Image classification data set "splits_combined" (GrantMihkael/GrantMihkael-NEU-Surface-Defect-Dataset on GitHub). Class labels (10): injured by a collision, clean sample, convex powder, dirty spot, drain bottom, non conducting, orange peel, pitting, scuffing, transverse strip is dented.

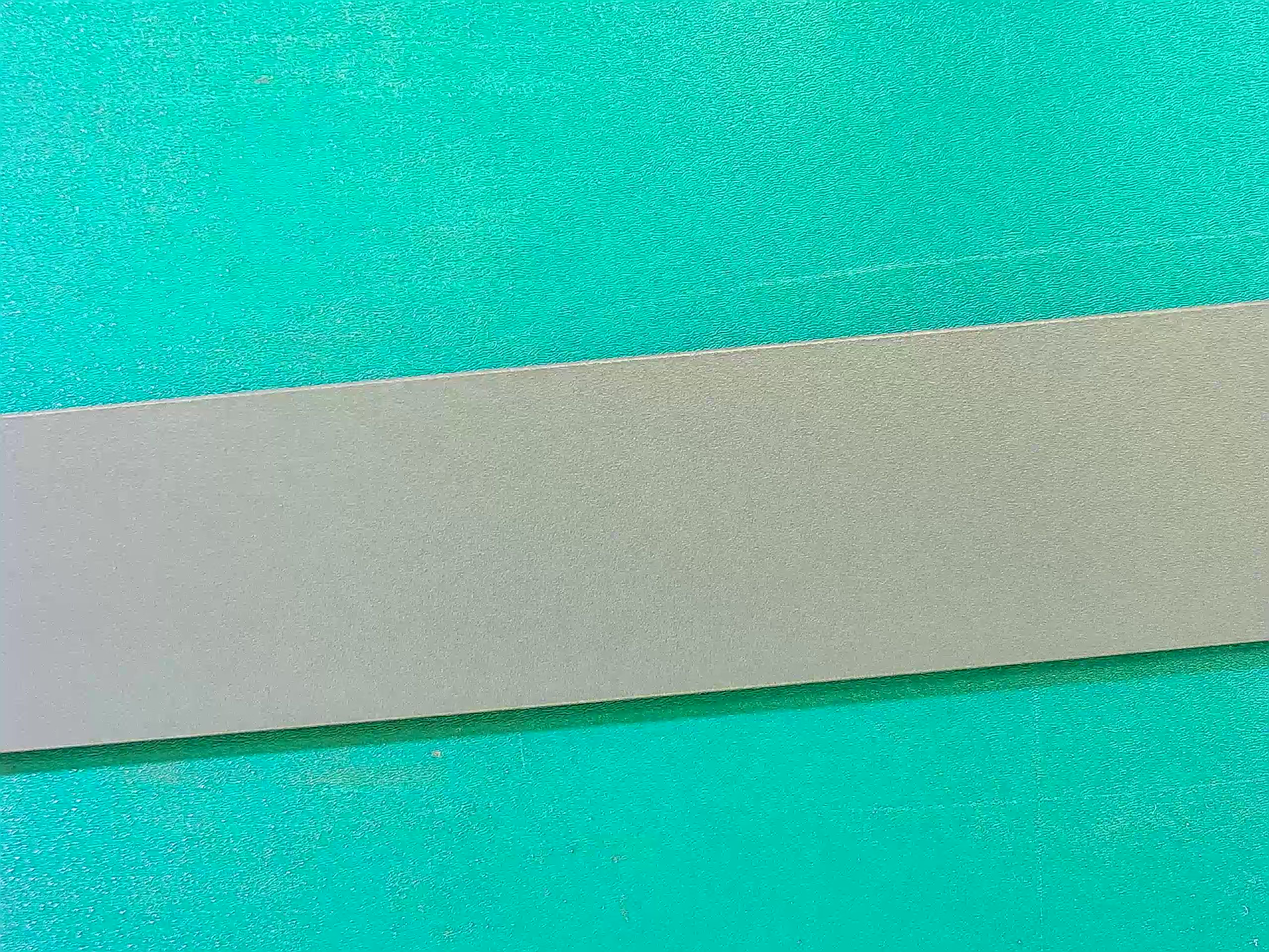
Label: clean sample

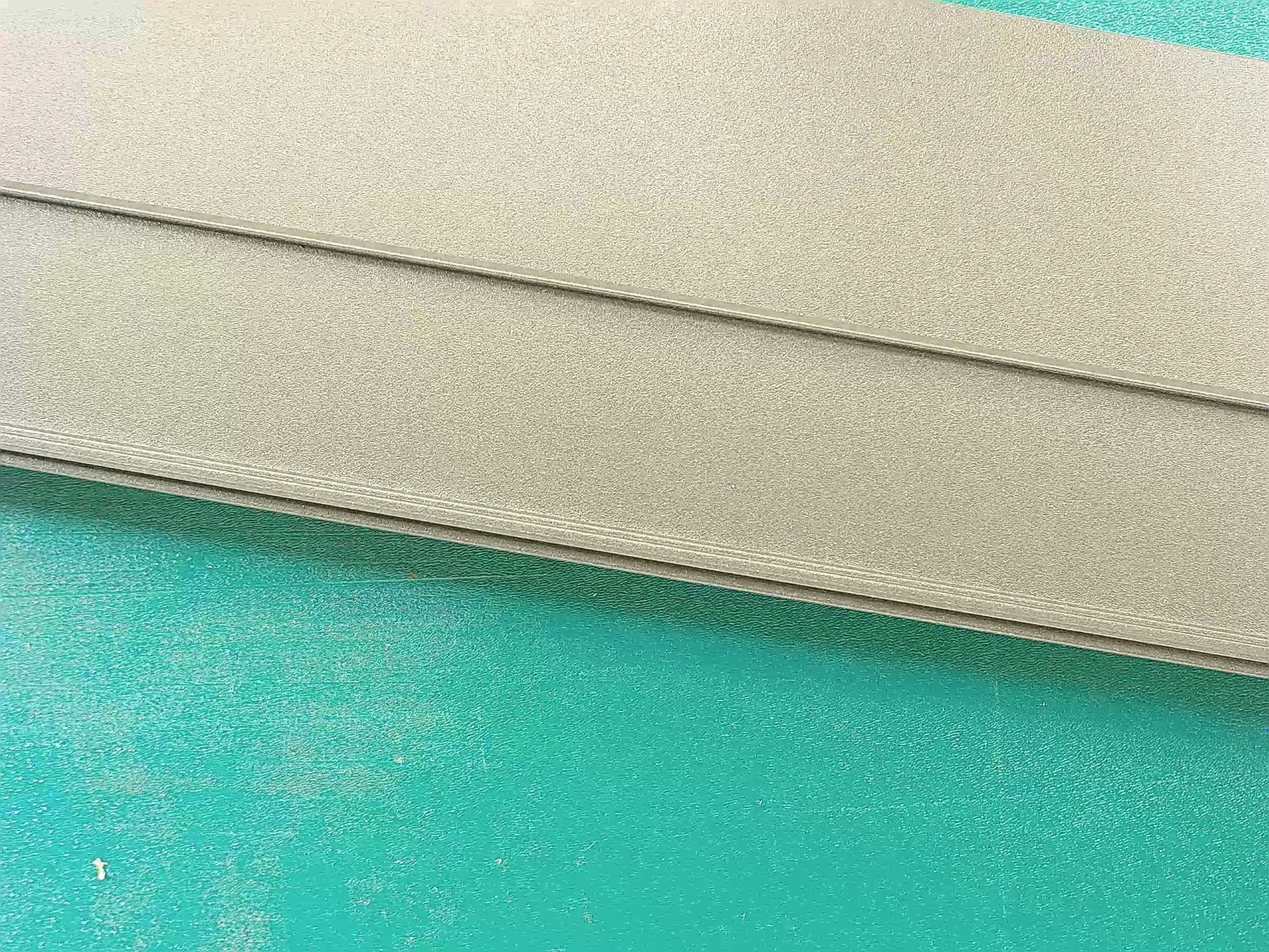
Label: clean sample

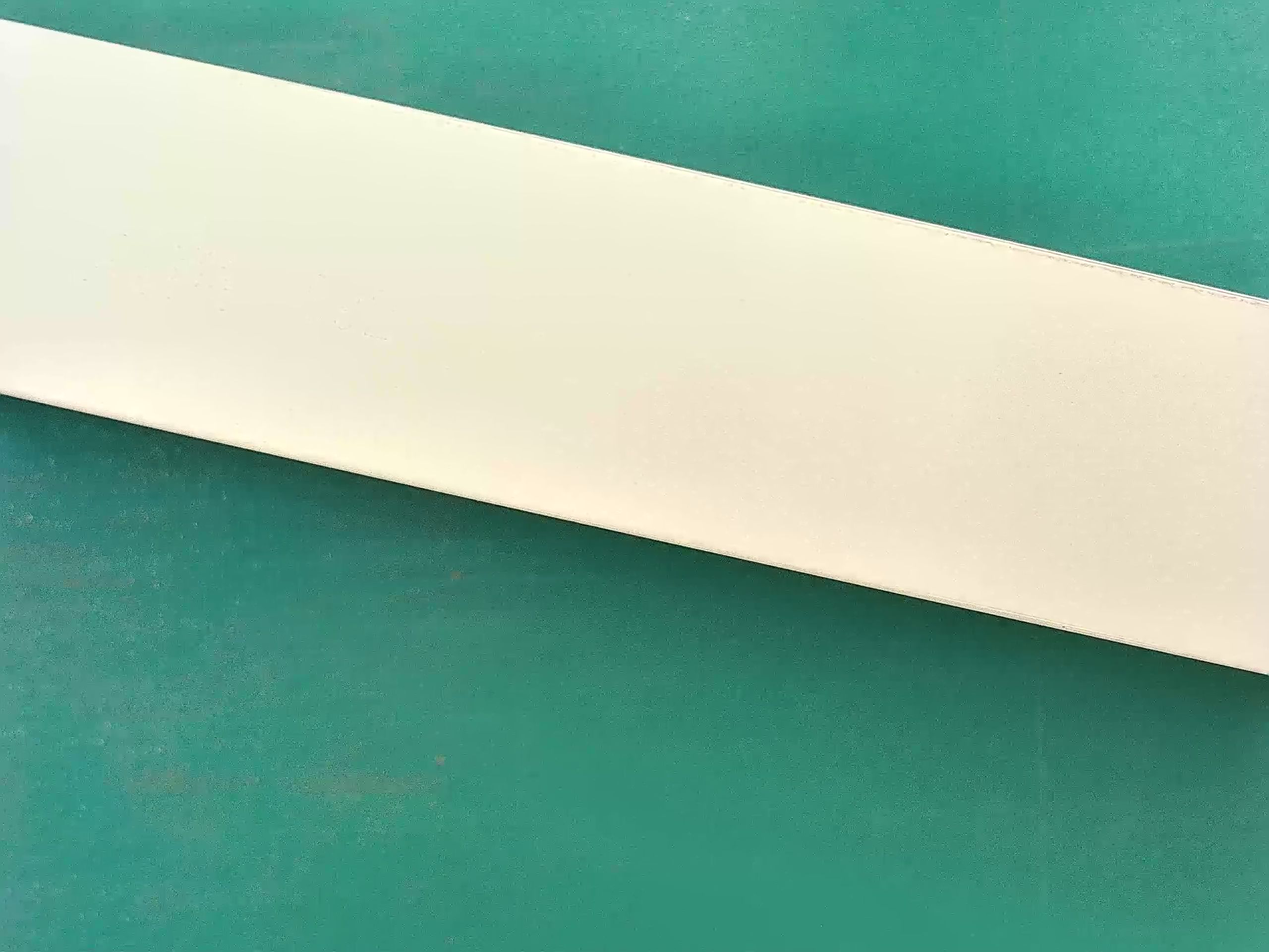
Label: clean sample

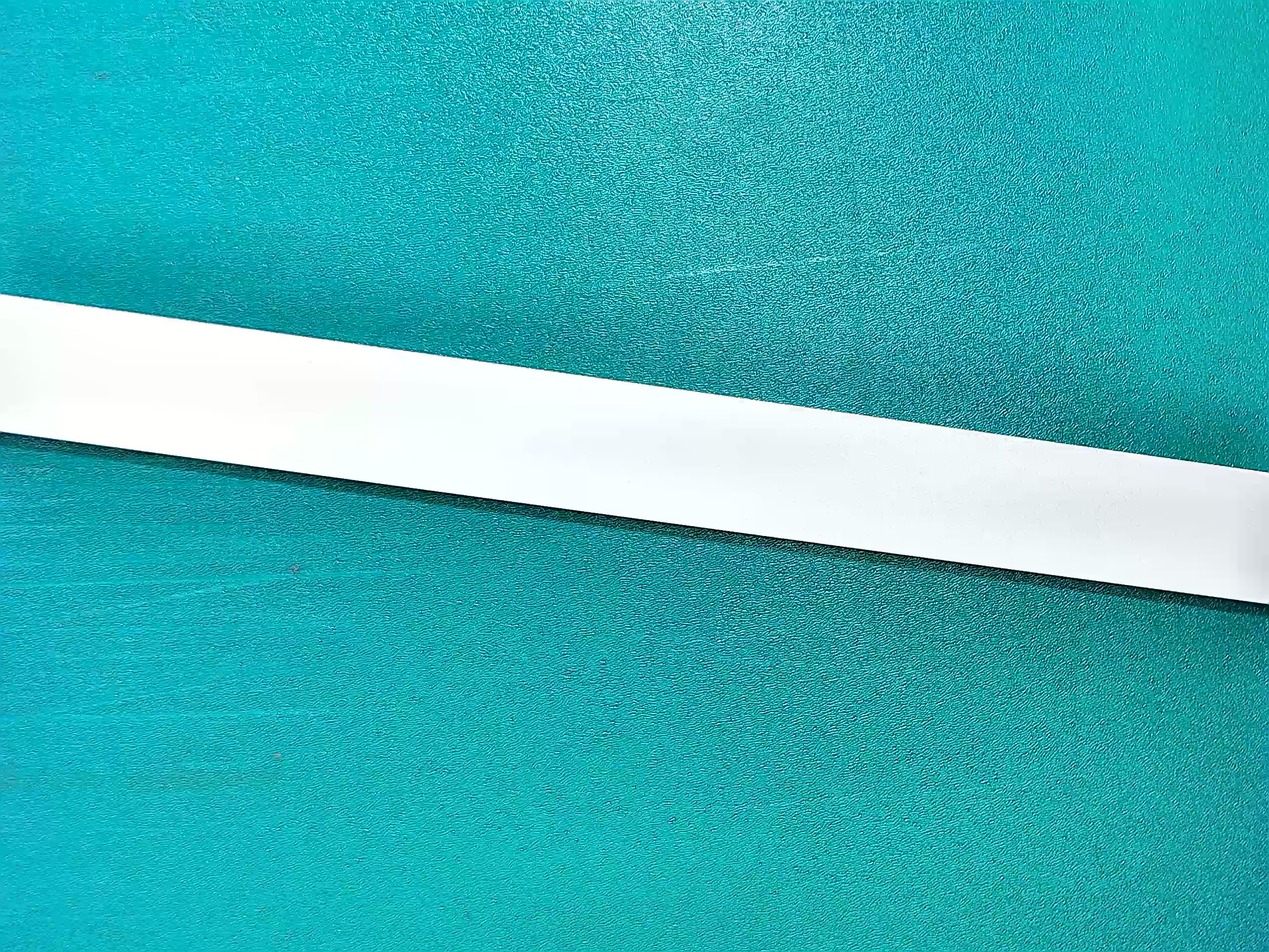
Label: clean sample

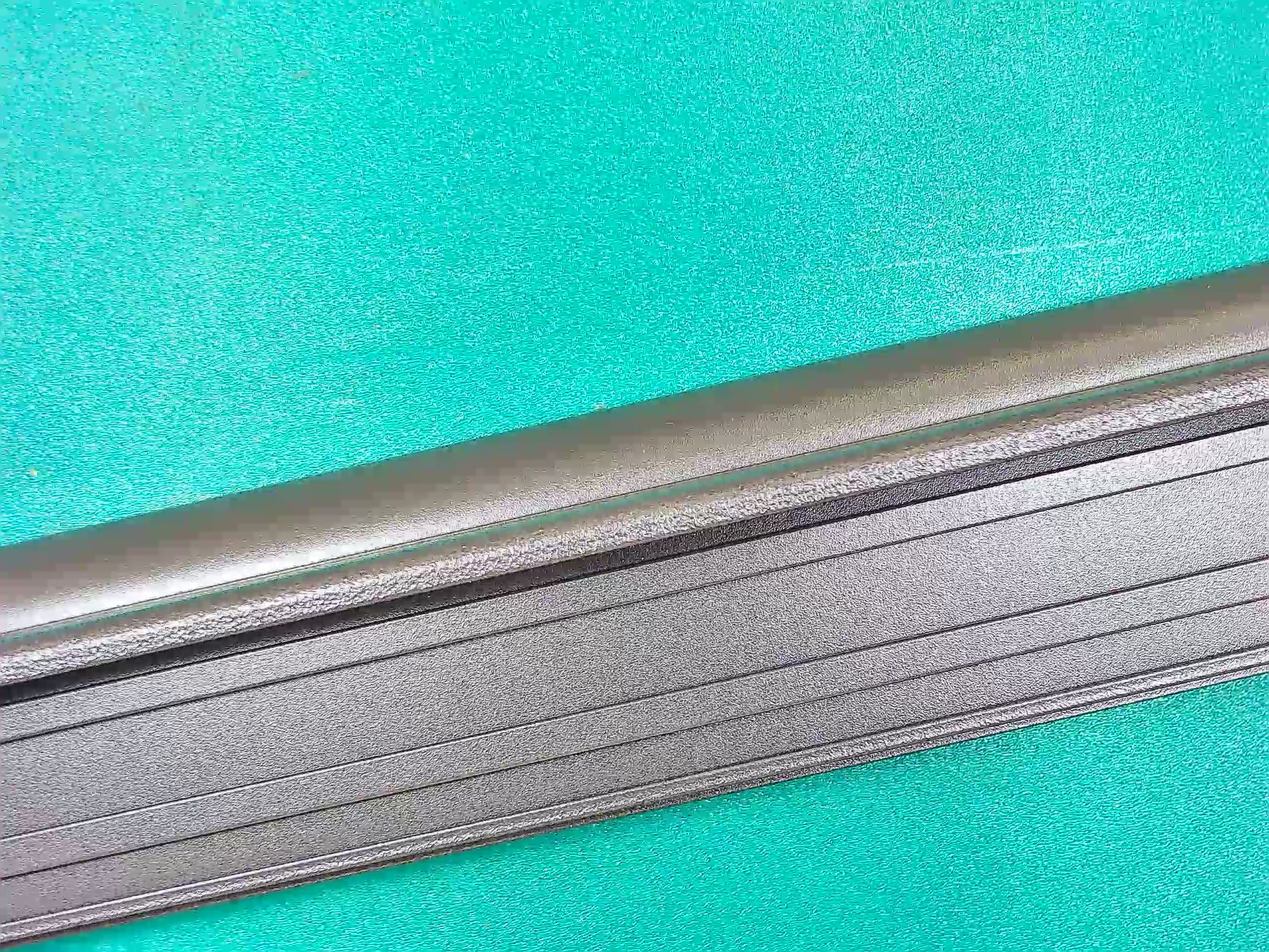
Label: orange peel

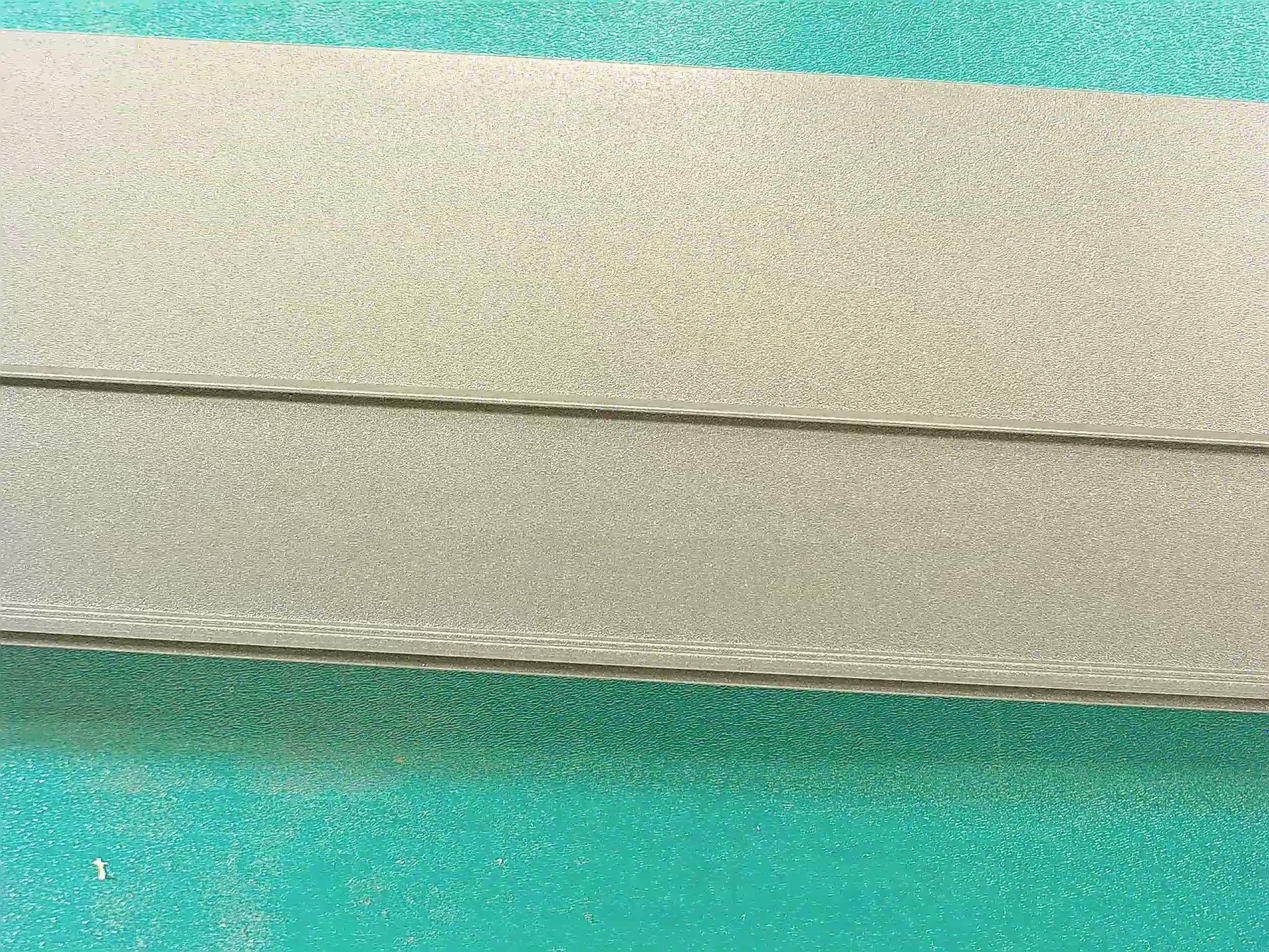
Label: clean sample
